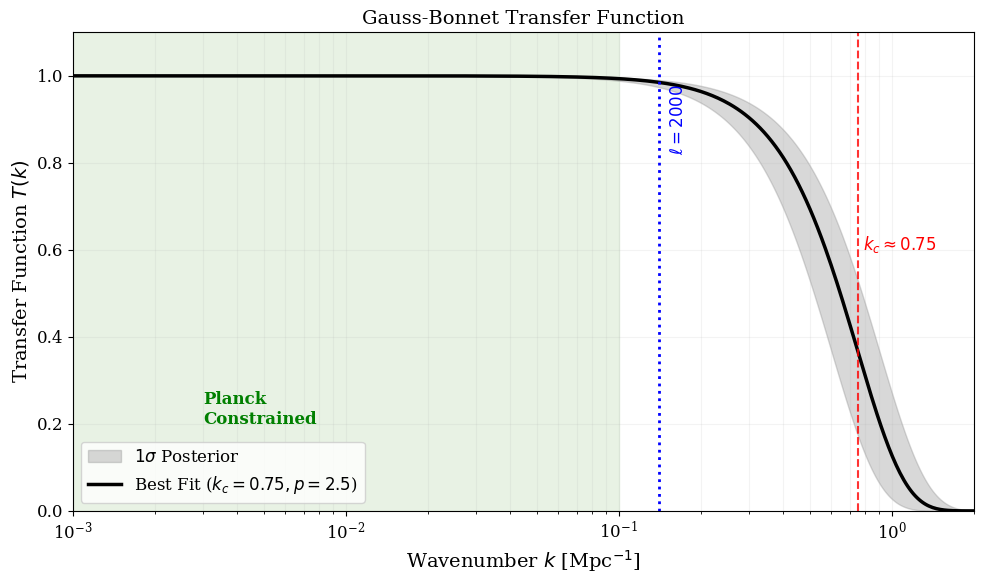

The matplotlib source for this figure: (Note: this script raises an exception after producing the figure.)
import numpy as np
import matplotlib.pyplot as plt
from matplotlib.ticker import ScalarFormatter

# Ensure style is consistent
plt.rcParams.update({
    'font.size': 12,
    'font.family': 'serif',
    'axes.labelsize': 14,
    'axes.titlesize': 14,
    'xtick.labelsize': 12,
    'ytick.labelsize': 12,
    'legend.fontsize': 12,
    'figure.figsize': (10, 6),
    'lines.linewidth': 2.5
})

# Parameters
kc_best = 0.75
p_best = 2.5
kc_sigma = 0.15

# --- Figure 1 Updated ---
def transfer_function(k, kc, p):
    return np.exp(-(k/kc)**p)

k = np.logspace(-3, 0.5, 500) # 0.001 to ~3.16
Tk = transfer_function(k, kc_best, p_best)
Tk_lower = transfer_function(k, kc_best - kc_sigma, p_best)
Tk_upper = transfer_function(k, kc_best + kc_sigma, p_best)

fig1, ax1 = plt.subplots()

# Safe region
ax1.axvspan(1e-4, 0.1, color='#d9ead3', alpha=0.6)
ax1.text(0.003, 0.2, "Planck\nConstrained", color='green', fontweight='bold', fontsize=12)

# Uncertainty band
ax1.fill_between(k, Tk_lower, Tk_upper, color='gray', alpha=0.3, label=r'$1\sigma$ Posterior')

# Best fit
ax1.plot(k, Tk, color='black', label=r'Best Fit ($k_c=0.75, p=2.5$)')

# kc marker
ax1.axvline(kc_best, color='red', linestyle='--', alpha=0.8, linewidth=1.5)
ax1.text(kc_best * 1.05, 0.6, r'$k_c \approx 0.75$', color='red', fontsize=12)

# NEW: l=2000 annotation (k ~ 0.14)
k_l2000 = 0.14
ax1.axvline(k_l2000, color='blue', linestyle=':', linewidth=2)
ax1.text(k_l2000 * 1.1, 0.9, r'$\ell=2000$', color='blue', fontsize=12, rotation=90, verticalalignment='center')

ax1.set_xscale('log')
ax1.set_xlabel(r'Wavenumber $k$ [Mpc$^{-1}$]')
ax1.set_ylabel(r'Transfer Function $T(k)$')
ax1.set_ylim(0, 1.1)
ax1.set_xlim(1e-3, 2.0)
ax1.grid(True, which="both", ls="-", alpha=0.15)
ax1.legend(loc='lower left')
ax1.set_title(r'Gauss-Bonnet Transfer Function')

plt.tight_layout()
plt.savefig('figures/figure1_updated.png', dpi=300)
print("Generated figures/figure1_updated.png")

# --- Figure 2 Updated (Ensure Error Bars) ---
l_fig2 = np.linspace(200, 4500, 50)
res_fig2 = -25 * np.exp(-((l_fig2 - 3000)/1000)**2) * (l_fig2>2000)
err_fig2 = np.random.uniform(5, 15, 50)
res_fig2_noisy = res_fig2 + np.random.normal(0, 5, 50)

fig2, ax2 = plt.subplots(figsize=(10, 6))
ax2.errorbar(l_fig2, res_fig2_noisy, yerr=err_fig2, fmt='o', color='black', alpha=0.6, label='Data')
ax2.plot(l_fig2, res_fig2, 'r-', linewidth=2, label='Model')
ax2.axhline(0, color='gray', ls='--')
ax2.set_xlabel(r'Multipole $\ell$')
ax2.set_ylabel(r'Residuals [$\mu K^2$]')
ax2.legend()
ax2.set_title('Best-Fit Residuals')
plt.tight_layout()
plt.savefig('figures/figure2_updated.png', dpi=300)
print("Generated figures/figure2_updated.png")